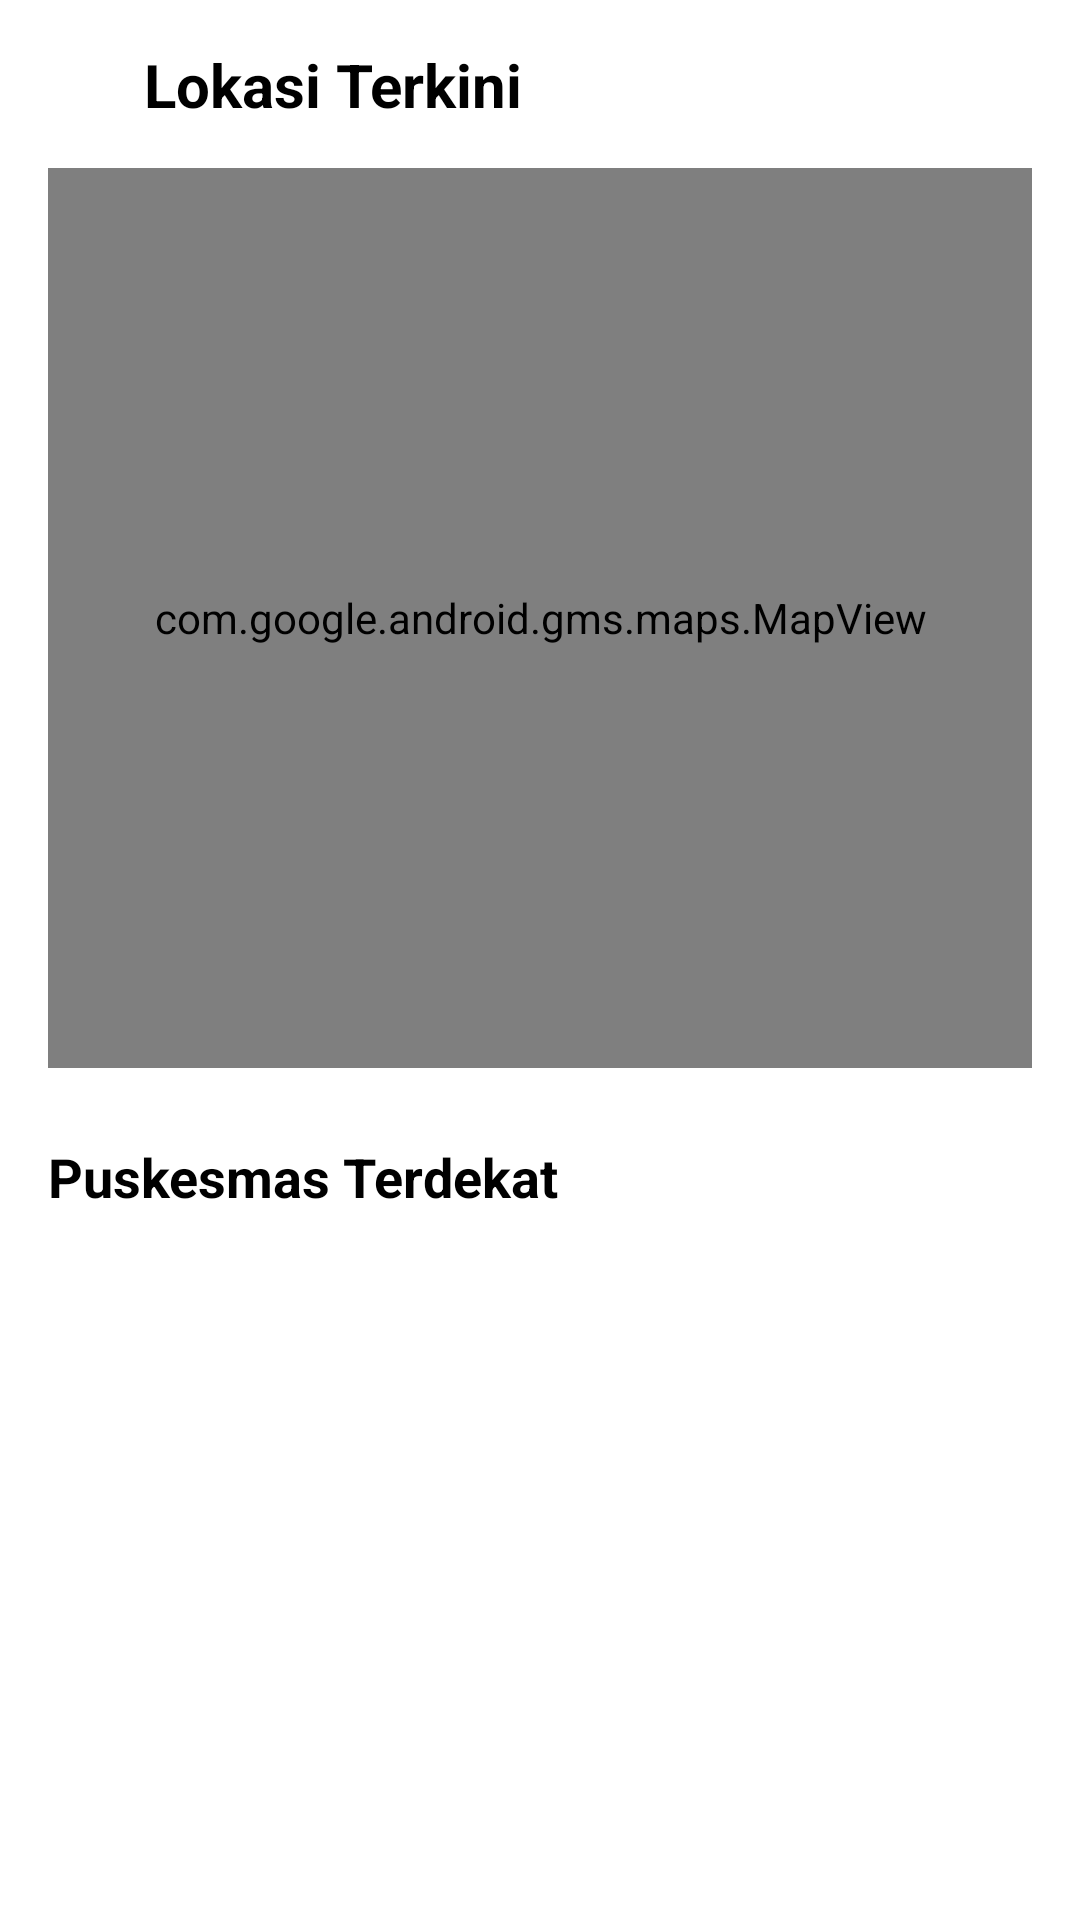

Reconstruct the res/layout file that produces this screen, plus the resources it refers to.
<!-- AndroidManifest.xml: application theme Theme.Projek_ImunKu -->
<!-- res/layout/fragment_lokasi.xml -->
<?xml version="1.0" encoding="utf-8"?>
<ScrollView xmlns:android="http://schemas.android.com/apk/res/android"
    xmlns:app="http://schemas.android.com/apk/res-auto"
    xmlns:tools="http://schemas.android.com/tools"
    android:layout_width="match_parent"
    android:layout_height="match_parent"
    android:background="@color/white"
    tools:context=".ui.lokasi.LokasiFragment">

    <androidx.constraintlayout.widget.ConstraintLayout
        android:layout_width="match_parent"
        android:layout_height="wrap_content"
        android:paddingBottom="16dp">

        <ImageView
            android:id="@+id/icon_location"
            android:layout_width="24dp"
            android:layout_height="24dp"
            android:layout_marginStart="16dp"
            android:layout_marginTop="16dp"
            app:layout_constraintStart_toStartOf="parent"
            app:layout_constraintTop_toTopOf="parent"
            app:tint="#6B8E23"
            android:src="@drawable/ic_location" />

        <TextView
            android:id="@+id/text_lokasi_terkini"
            android:layout_width="wrap_content"
            android:layout_height="wrap_content"
            android:layout_marginStart="8dp"
            android:text="Lokasi Terkini"
            android:textColor="@color/black"
            android:textSize="20sp"
            android:textStyle="bold"
            app:layout_constraintBottom_toBottomOf="@id/icon_location"
            app:layout_constraintStart_toEndOf="@id/icon_location"
            app:layout_constraintTop_toTopOf="@id/icon_location" />

        <com.google.android.gms.maps.MapView
            android:id="@+id/map_view"
            android:layout_width="0dp"
            android:layout_height="300dp"
            android:layout_marginTop="16dp"
            android:layout_marginStart="16dp"
            android:layout_marginEnd="16dp"
            app:layout_constraintTop_toBottomOf="@id/icon_location"
            app:layout_constraintStart_toStartOf="parent"
            app:layout_constraintEnd_toEndOf="parent"
            tools:ignore="MissingConstraints"
            tools:contentDescription="Peta Lokasi Puskesmas" />

        <TextView
            android:id="@+id/text_puskesmas_terdekat"
            android:layout_width="wrap_content"
            android:layout_height="wrap_content"
            android:layout_marginTop="24dp"
            android:layout_marginStart="16dp"
            android:text="Puskesmas Terdekat"
            android:textColor="@color/black"
            android:textSize="18sp"
            android:textStyle="bold"
            app:layout_constraintTop_toBottomOf="@id/map_view"
            app:layout_constraintStart_toStartOf="parent" />

        <androidx.recyclerview.widget.RecyclerView
            android:id="@+id/recycler_view_puskesmas"
            android:layout_width="0dp"
            android:layout_height="wrap_content"
            android:layout_marginTop="16dp"
            android:layout_marginBottom="16dp"
            android:layout_marginStart="16dp"
            android:layout_marginEnd="16dp"
            android:nestedScrollingEnabled="false"
            app:layout_constraintTop_toBottomOf="@id/text_puskesmas_terdekat"
            app:layout_constraintStart_toStartOf="parent"
            app:layout_constraintEnd_toEndOf="parent"
            tools:listitem="@layout/item_puskesmas_card" />

    </androidx.constraintlayout.widget.ConstraintLayout>
</ScrollView>
<!-- res/layout/item_puskesmas_card.xml (included above) -->
<?xml version="1.0" encoding="utf-8"?>
<androidx.cardview.widget.CardView xmlns:android="http://schemas.android.com/apk/res/android"
    xmlns:app="http://schemas.android.com/apk/res-auto"
    android:layout_width="match_parent"
    android:layout_height="150dp"
    xmlns:tools="http://schemas.android.com/tools"
    android:layout_marginBottom="12dp"
    app:cardBackgroundColor="#CCEEFF"
    app:cardCornerRadius="8dp"
    app:cardElevation="2dp"
    app:contentPadding="16dp">

    <LinearLayout
        android:layout_width="match_parent"
        android:layout_height="wrap_content"
        android:orientation="vertical">

        <TextView
            android:id="@+id/text_puskesmas_name"
            android:layout_width="wrap_content"
            android:layout_height="wrap_content"
            android:textColor="@color/black"
            android:textSize="14sp"
            android:textStyle="bold"
            tools:text="Nama : Puskesmas Kayu Tangi" />

        <TextView
            android:id="@+id/text_puskesmas_address"
            android:layout_width="wrap_content"
            android:layout_height="wrap_content"
            android:layout_marginTop="4dp"
            android:textColor="@color/black"
            android:textSize="14sp"
            tools:text="Alamat : 147 Jl Cemara Raya 70123 Banjarmasin Utara Kalimantan Selatan" />

        <TextView
            android:id="@+id/text_puskesmas_distance"
            android:layout_width="wrap_content"
            android:layout_height="wrap_content"
            android:layout_marginTop="4dp"
            android:textColor="@color/black"
            android:textSize="14sp"
            tools:text="Jarak : 2 Km" />

        <TextView
            android:id="@+id/tv_buka_gmaps"
            android:layout_width="wrap_content"
            android:layout_height="wrap_content"
            android:layout_marginTop="8dp"
            android:minHeight="48dp"
            android:clickable="true"
            android:focusable="true"
            android:text="Buka GMaps"
            android:textColor="#007BFF"
            android:textSize="14sp"
            android:textStyle="bold" />
    </LinearLayout>
</androidx.cardview.widget.CardView>
<!-- resources referenced by this layout -->
<resources>
  <color name="black">#FF000000</color>
  <color name="white">#FFFFFFFF</color>
  <style name="Theme.Projek_ImunKu" parent="Theme.MaterialComponents.DayNight.DarkActionBar">
          
          <item name="colorPrimary">@color/purple_500</item>
          <item name="colorPrimaryVariant">@color/purple_700</item>
          <item name="colorOnPrimary">@color/white</item>
          
          <item name="colorSecondary">@color/teal_200</item>
          <item name="colorSecondaryVariant">@color/teal_700</item>
          <item name="colorOnSecondary">@color/black</item>
          
          <item name="android:statusBarColor">?attr/colorPrimaryVariant</item>
          
      </style>
  <color name="purple_500">#B2CD9C</color>
  <color name="purple_700">#B2CD9C</color>
  <color name="teal_200">#03DAC5</color>
  <color name="teal_700">#018786</color>
</resources>
